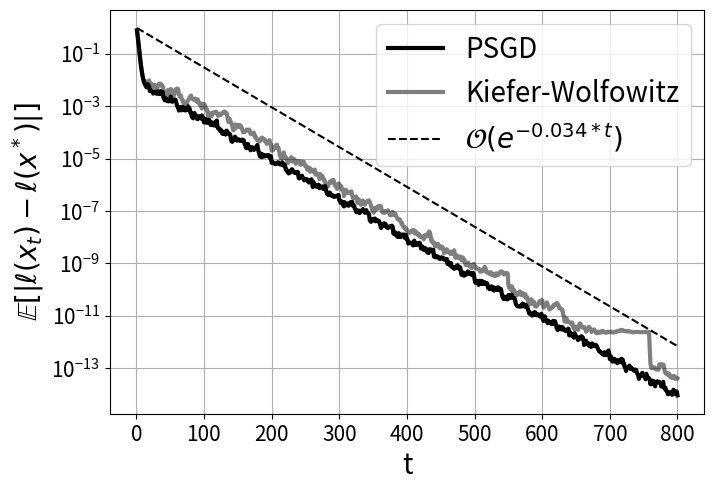

Write the Python code that produced this figure. (Note: this script raises an exception after producing the figure.)
import numpy as np
import matplotlib.pyplot as plt
import matplotlib.ticker as ticker
import mpl_toolkits.mplot3d as Axes3D


# R^3 example
# l(x) = E_g[-x_1 + <g, x>], g ~ N(0,I)
# Constraints: intersection of three balls

# radius of the balls
r1 = 2
r2 = 2
r3 = 2

# center of the balls
c1 = np.array([1., 0., 0.])
c2 = np.array([-1., 0., 0.])
c3 = np.array([0., 1., 0.])

R = [r1, r2, r3]
C = [c1, c2, c3]
list_center = [c1, c2, c3]
list_radius = [r1, r2, r3]
#
#
# def plt_sphere(list_center, list_radius):
#     ax = fig.add_subplot(projection='3d')
#     for c, r in zip(list_center, list_radius):
#
#         # draw sphere
#         u = np.linspace(0, 2 * np.pi, 100)
#         v = np.linspace(0, 2 * np.pi, 100)
#         x = r * np.outer(np.cos(u), np.sin(v))
#         y = r * np.outer(np.sin(u), np.sin(v))
#         z = r * np.outer(np.ones(np.size(u)), np.cos(v))
#         ax.plot_surface(x-c[0], y-c[1], z-c[2], color='gray', alpha=0.1)
#
#     ax.scatter(0, 0, np.sqrt(3), marker='o', color='k', s=50)
#
#     start, end = ax.get_xlim()
#     ax.xaxis.set_ticks(np.arange(start, end, 1))
#     ax.xaxis.set_major_formatter(ticker.FormatStrFormatter('%d'))
#     ax.yaxis.set_ticks(np.arange(start, end, 1))
#     ax.yaxis.set_major_formatter(ticker.FormatStrFormatter('%d'))
#     ax.zaxis.set_ticks(np.arange(start, end, 1))
#     ax.zaxis.set_major_formatter(ticker.FormatStrFormatter('%d'))
#     ax.set_xlabel(r'$x_1$')
#     ax.set_ylabel(r'$x_2$')
#     ax.zaxis.set_rotate_label(False)
#     ax.set_zlabel(r'$x_3$', rotation=0)
#     ax.set_aspect('equal')
#
# #
# #
# fig = plt.figure()
# plt_sphere(list_center, list_radius)
# plt.savefig('Figures/ThreeBallsCon.pdf', format='pdf')
# plt.show()
from numpy import sqrt, dot, cross
from numpy.linalg import norm

# Find the intersection of three spheres
# P1,P2,P3 are the centers, r1,r2,r3 are the radii
# def trilaterate(P1, P2, P3, r1, r2, r3):
#     temp1 = P2-P1
#     e_x = temp1/norm(temp1)
#     temp2 = P3-P1
#     i = dot(e_x,temp2)
#     temp3 = temp2 - i*e_x
#     e_y = temp3/norm(temp3)
#     e_z = cross(e_x,e_y)
#     d = norm(P2-P1)
#     j = dot(e_y,temp2)
#     x = (r1*r1 - r2*r2 + d*d) / (2*d)
#     y = (r1*r1 - r3*r3 -2*i*x + i*i + j*j) / (2*j)
#     temp4 = r1*r1 - x*x - y*y
#     if temp4<0:
#         raise Exception("The three spheres do not intersect!");
#     z = sqrt(temp4)
#     p_12_a = P1 + x*e_x + y*e_y + z*e_z
#     p_12_b = P1 + x*e_x + y*e_y - z*e_z
#     return p_12_a, p_12_b
#
# x, y = trilaterate(c1, c2, c3, r1, r2, r3)

# projection using Bregman’s cyclic algorithm
def bregman(f0, R, C):
    check = True
    for r, c in zip(R, C):
        if (f0[0] - c[0]) ** 2 + (f0[1] - c[1]) ** 2 + (f0[2] - c[2]) ** 2 > r ** 2:
            check = False
    if check == False:
        for r, c in zip(R, C):
            unit = np.linalg.norm(f0 - c)
            f0[0] = c[0] + r*(f0[0] - c[0])/unit
            f0[1] = c[1] + r*(f0[1] - c[1])/unit
            f0[2] = c[2] + r*(f0[2] - c[2])/unit
    return f0


def objective(x):
    return -x[0] + np.dot(np.random.normal(0, 1, size=np.size(x)), x)

v = 10
def KW_grad(x, v):
    ct = np.zeros(np.shape(x))
    ct[0] = (objective(x + [v, 0., 0.]) - objective(x - [v, 0., 0.])) / (2 * v)
    ct[1] = (objective(x + [0., v, 0.]) - objective(x - [0., v, 0.])) / (2 * v)
    ct[2] = (objective(x + [0., 0., v]) - objective(x - [0., 0., v])) / (2 * v)
    return ct

def sto_grad(x, B):
    # B = max(int(1 / alphat), 10)
    ct = np.random.normal(0, 1, size=(B, np.size(x)))
    ct = np.sum(ct, axis=0) / B
    ct[0] -= 1
    return ct

# FW grad
def argmaxx(x, B, C):
    ct = np.random.normal(0, 1, size=(B, np.size(x)))
    ct = np.sum(ct, axis=0) / B
    ct[0] -= 1
    return -C * ct / np.linalg.norm(ct)

T = 800
M = 20

a = 1
b = 1
gamma = 1
B = 10

ref = np.array([0., 0., np.sqrt(3)])
err = np.zeros((M, T))

t = 20
rates = np.zeros(2)
fig, ax = plt.subplots(figsize=(8, 6))
fig.tight_layout(pad=6)
for alg in range(2):
    for i in range(M):
        print('Realisation:', i)
        print('------------------------------')
        alphat = 0.01
        k = 1
        # x = np.random.normal(0, 10, size=3)
        x = np.array([1., 1., 1.])
        for j in range(T):
            print('Iteration:', j)
            # alphat = a / ((b + j) ** gamma)
            if k == t:
                alphat /= 2
                k = 1
            else:
                k += 1

            if alg == 0:
                # SGD
                ct = sto_grad(x, B)
                x -= alphat * ct
            else:
                # Keifer-Wolfowitz
                x -= alphat * KW_grad(x, v)
                # print(KW_grad(x, v))
            # projection
            x = bregman(x, R, C)
            # print(x)
            err[i][j] = np.linalg.norm(x[0] - ref[0])
        print('------------------------------')

    errL1 = np.sum(err, axis=0) / M

    idx = np.nonzero(errL1)
    rangeT = np.array([i for i in range(1, T + 1)])

    # fit the rate
    # rate = np.polyfit(np.log(rangeT[idx]), np.log(errL1[idx]), 1)[0]
    rate = np.polyfit(rangeT[idx], np.log(errL1[idx]), 1)[0]
    rates[alg] = rate
    print(rate)

    # plot and save the figure
    # plt.yscale("log")

    ax.plot(rangeT, errL1, 'k', linewidth=3, alpha=1. - (alg/2))
    ax.set_yscale('log')
    ax.set_xscale('linear')
    # ax.loglog(rangeT, errL1, 'k', linewidth=3, alpha=1. - (alg/2))
    # ax.legend(["Kiefer-Wolfowitz", "$\mathcal{O}(t^{-1})$"], fontsize=20)
    # ax.legend(["PSGD", "$\mathcal{O}(t^{-1})$"], fontsize=20)
    # ax.legend(["PSGD", "Linear Convergence"], fontsize=20)

ax.plot([1, 800], [np.e**(-0.035 * 1), np.e**(-0.035 * 800)], 'k--')
# ax.plot([1, 1e4], [1e-1, 1e-5], 'k--')
ax.grid()
ax.set_xlabel('t', fontsize=20)
ax.set_ylabel(r'$\mathbb{E}[|\ell(x_t) - \ell(x^*)|]$', fontsize=20)
ax.tick_params(axis='both', labelsize=15)
# ax.legend(["PSGD", "Kiefer-Wolfowitz", "$\mathcal{O}(t^{-1})$"], fontsize=20)
ax.legend(["PSGD", "Kiefer-Wolfowitz", "$\mathcal{O}(e^{-0.034*t})$"], fontsize=20)
# plt.savefig('./Figures/KWThreeBallsV{}Rate{:.2f}.pdf'.format(v, rate), format='pdf')
# plt.savefig('./Figures/PSGDThreeBalls{}Rate{:.2f}.pdf'.format(B, rate), format='pdf')
# plt.savefig('./Figures/ThreeBallsAlgs.pdf', format='pdf')
# plt.savefig('./Figures/PSGDHalfAlphaThreeBalls{}Rate{:.2f}.pdf'.format(B, rate), format='pdf')
plt.savefig('./Figures/HalfAlphaThreeBalls.pdf', format='pdf')
plt.show()

print(rates)